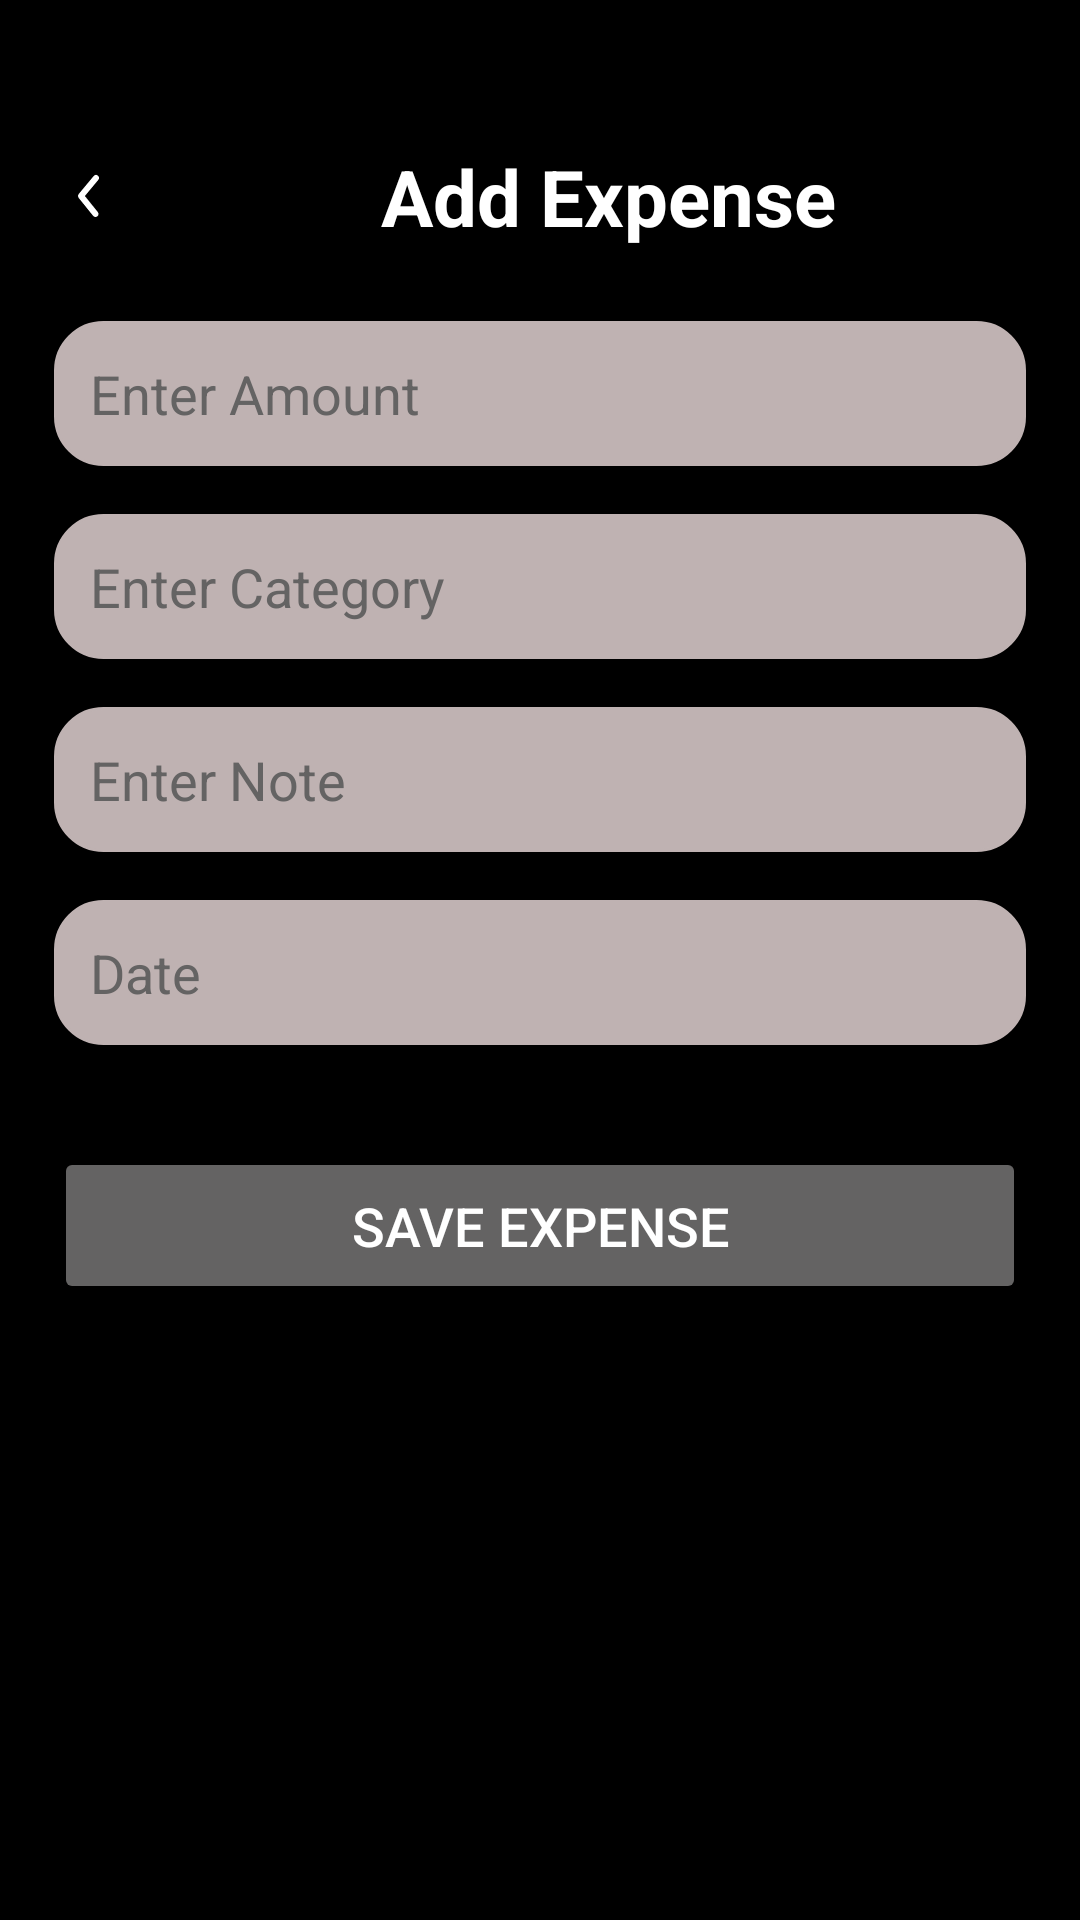

The Android layout XML behind this screen, and the referenced resources:
<!-- AndroidManifest.xml: application theme Theme.LinearLayout -->
<!-- res/layout/activity_add_expense.xml -->
<?xml version="1.0" encoding="utf-8"?>
<LinearLayout
    xmlns:android="http://schemas.android.com/apk/res/android"
    android:layout_width="match_parent"
    android:layout_height="match_parent"
    android:orientation="vertical"
    android:padding="18dp"
    android:background="@color/black">


    <LinearLayout
        android:layout_width="match_parent"
        android:layout_height="wrap_content"
        android:orientation="horizontal"
        android:gravity="center_vertical"
        android:layout_marginTop="30dp"
        android:layout_marginBottom="24dp">

        <ImageView
            android:id="@+id/backArrow"
            android:layout_width="24dp"
            android:layout_height="24dp"
            android:background="@drawable/back_arrow"
            android:contentDescription="Back" />

        <TextView
            android:id="@+id/tvTitle"
            android:layout_width="wrap_content"
            android:layout_height="wrap_content"
            android:layout_marginStart="85dp"
            android:text="Add Expense"
            android:textColor="@color/white"
            android:textSize="26sp"
            android:textStyle="bold" />
    </LinearLayout>

    
    <EditText
        android:id="@+id/etAmount"
        android:layout_width="match_parent"
        android:layout_height="wrap_content"
        android:hint="Enter Amount"
        android:textColorHint="@color/Grey"
        android:inputType="numberDecimal"
        android:background="@drawable/edittext_bg"
        android:padding="12dp"
        android:textColor="@color/black"
        android:layout_marginBottom="16dp" />

    
    <EditText
        android:id="@+id/etCategory"
        android:layout_width="match_parent"
        android:layout_height="wrap_content"
        android:hint="Enter Category"
        android:textColorHint="@color/Grey"
        android:background="@drawable/edittext_bg"
        android:padding="12dp"
        android:textColor="@color/black"
        android:layout_marginBottom="16dp" />

    
    <EditText
        android:id="@+id/etNote"
        android:layout_width="match_parent"
        android:layout_height="wrap_content"
        android:hint="Enter Note"
        android:textColorHint="@color/Grey"
        android:background="@drawable/edittext_bg"
        android:padding="12dp"
        android:textColor="@color/black"
        android:layout_marginBottom="16dp" />

    
    <EditText
        android:id="@+id/etDate"
        android:layout_width="match_parent"
        android:layout_height="wrap_content"
        android:hint="Date"
        android:focusable="false"
        android:background="@drawable/edittext_bg"
        android:padding="12dp"
        android:textColorHint="@color/Grey"
        android:textColor="@color/black"
        android:layout_marginBottom="24dp" />

    
    <Button
        android:id="@+id/btnSaveExpense"
        android:layout_width="match_parent"
        android:layout_height="wrap_content"
        android:text="Save Expense"
        android:backgroundTint="@color/Grey"
        android:textColor="@color/white"
        android:padding="14dp"
        android:textSize="18sp"
        android:layout_marginTop="10dp" />
</LinearLayout>
<!-- resources referenced by this layout -->
<resources>
  <color name="Grey">#646363</color>
  <color name="black">#FF000000</color>
  <color name="white">#FFFFFFFF</color>
  <!-- drawable back_arrow (drawable) -->
  <vector xmlns:android="http://schemas.android.com/apk/res/android"
      android:width="800dp"
      android:height="800dp"
      android:viewportWidth="24"
      android:viewportHeight="24">
    <path
        android:pathData="M24,0l-0,24l-24,0l-0,-24z"
        android:strokeAlpha="0"
        android:fillColor="@color/white"
        android:fillAlpha="0"/>
    <path
        android:pathData="M13.83,19a1,1 0,0 1,-0.78 -0.37l-4.83,-6a1,1 0,0 1,0 -1.27l5,-6a1,1 0,0 1,1.54 1.28L10.29,12l4.32,5.36a1,1 0,0 1,-0.78 1.64z"
        android:fillColor="@color/white"/>
  </vector>
  <!-- drawable edittext_bg (drawable) -->
  <?xml version="1.0" encoding="utf-8"?>
  <shape xmlns:android="http://schemas.android.com/apk/res/android" android:shape="rectangle">
      <solid android:color="#BFB2B2"/>
      <corners android:radius="16dp"/>
      <stroke android:width="1dp" android:color="#BFB2B2"/>
  </shape>
  <style name="Theme.LinearLayout" parent="Base.Theme.LinearLayout" />
  <style name="Base.Theme.LinearLayout" parent="Theme.Material3.DayNight.NoActionBar">
          
          
          <item name="android:statusBarColor">@color/white</item>
          <item name="android:navigationBarColor">@color/black</item>
      </style>
</resources>
